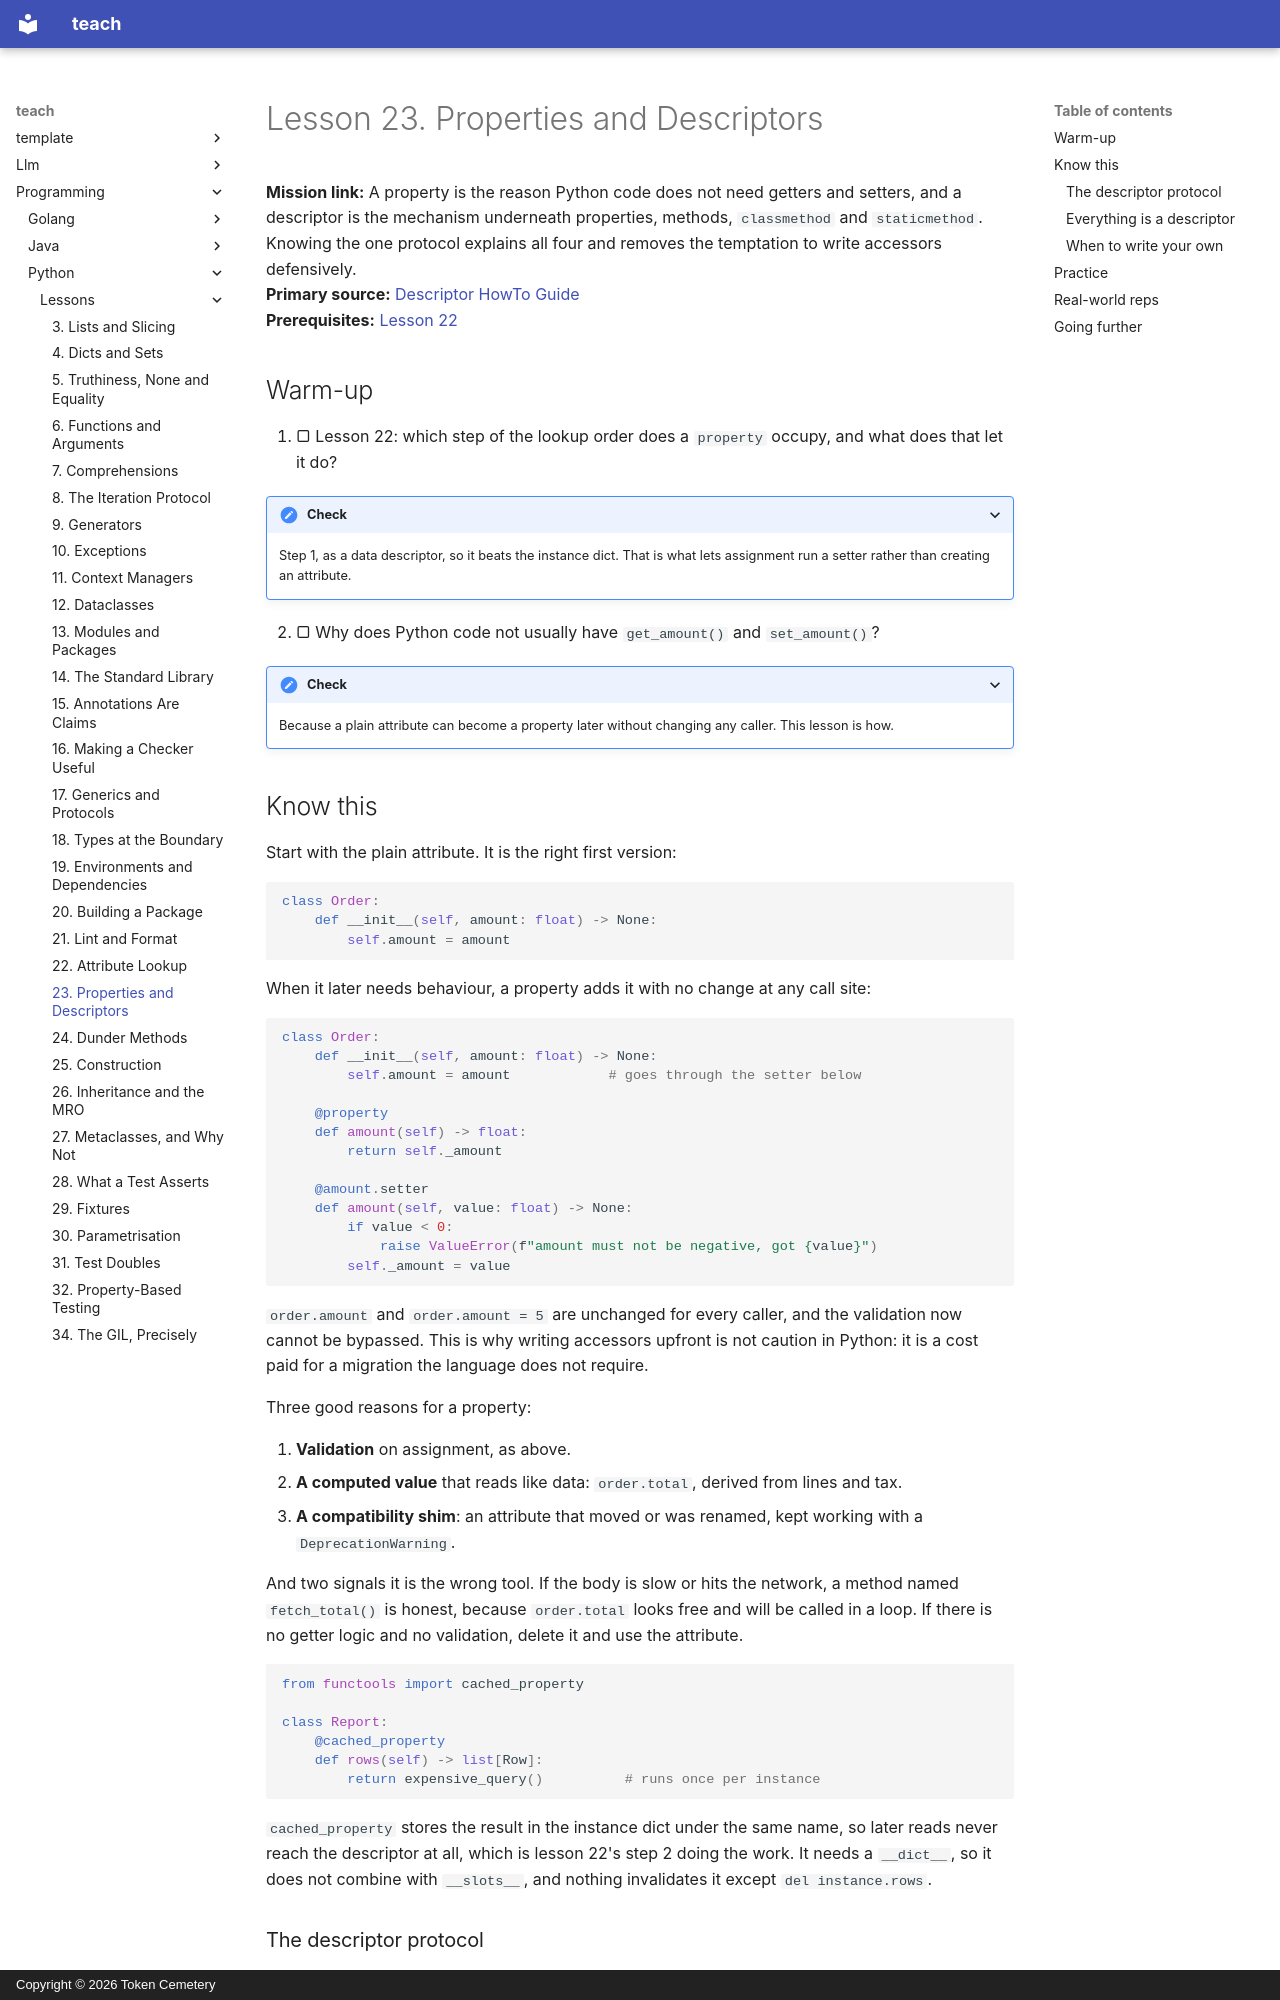

repository: TokenCemetery/teach · page: programming/python/lessons/0023-properties-and-descriptors/index.html · generator: mkdocs · copyright: Copyright © 2026 Token Cemetery

---
title: 23. Properties and Descriptors
description: Turning an attribute into code without changing a single caller
type: lesson
---

# Lesson 23. Properties and Descriptors

**Mission link:** A property is the reason Python code does not need getters and setters, and a descriptor is the mechanism underneath properties, methods, `classmethod` and `staticmethod`. Knowing the one protocol explains all four and removes the temptation to write accessors defensively.
**Primary source:** [Descriptor HowTo Guide](https://docs.python.org/3/howto/descriptor.html)
**Prerequisites:** [Lesson 22](0022-attribute-lookup.md)

## Warm-up

1. ▢ Lesson 22: which step of the lookup order does a `property` occupy, and what does that let it do?

<details markdown="1"><summary>Check</summary>

Step 1, as a data descriptor, so it beats the instance dict. That is what lets assignment run a setter rather than creating an attribute.

</details>

2. ▢ Why does Python code not usually have `get_amount()` and `set_amount()`?

<details markdown="1"><summary>Check</summary>

Because a plain attribute can become a property later without changing any caller. This lesson is how.

</details>

## Know this

Start with the plain attribute. It is the right first version:

```python
class Order:
    def __init__(self, amount: float) -> None:
        self.amount = amount
```

When it later needs behaviour, a property adds it with no change at any call site:

```python
class Order:
    def __init__(self, amount: float) -> None:
        self.amount = amount            # goes through the setter below

    @property
    def amount(self) -> float:
        return self._amount

    @amount.setter
    def amount(self, value: float) -> None:
        if value < 0:
            raise ValueError(f"amount must not be negative, got {value}")
        self._amount = value
```

`order.amount` and `order.amount = 5` are unchanged for every caller, and the validation now cannot be bypassed. This is why writing accessors upfront is not caution in Python: it is a cost paid for a migration the language does not require.

Three good reasons for a property:

1. **Validation** on assignment, as above.
2. **A computed value** that reads like data: `order.total`, derived from lines and tax.
3. **A compatibility shim**: an attribute that moved or was renamed, kept working with a `DeprecationWarning`.

And two signals it is the wrong tool. If the body is slow or hits the network, a method named `fetch_total()` is honest, because `order.total` looks free and will be called in a loop. If there is no getter logic and no validation, delete it and use the attribute.

```python
from functools import cached_property

class Report:
    @cached_property
    def rows(self) -> list[Row]:
        return expensive_query()          # runs once per instance
```

`cached_property` stores the result in the instance dict under the same name, so later reads never reach the descriptor at all, which is lesson 22's step 2 doing the work. It needs a `__dict__`, so it does not combine with `__slots__`, and nothing invalidates it except `del instance.rows`.
